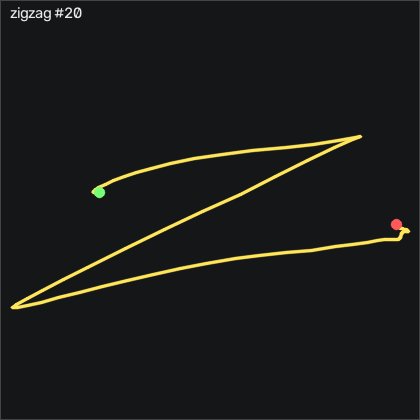

Values plotted in this chart, from the file beside it:
t_s, ax, ay, az, gx, gy, gz, seq
0.00000, -0.906, 0.196, 0.188, -1.836, 1.315, 0.6802, 27876
0.01000, -0.923, 0.206, 0.186, -1.866, 0.9794, 0.3442, 27877
0.02000, -0.904, 0.206, 0.182, -2.629, -0.3006, 0.2531, 27878
0.03000, -0.894, 0.197, 0.183, -3.391, -0.6666, -0.1429, 27879
0.04000, -0.898, 0.19, 0.183, -3.848, -0.5756, -0.7839, 27880
0.05000, -0.9, 0.193, 0.182, -3.97, -0.4536, -0.6309, 27881
0.06000, -0.896, 0.194, 0.184, -4.397, -0.8496, -0.8138, 27882
0.07000, -0.887, 0.193, 0.188, -5.037, -1.49, -1.576, 27883
0.08000, -0.863, 0.19, 0.186, -5.281, -1.673, -2.034, 27884
0.09100, -0.834, 0.175, 0.174, -5.769, -1.185, -2.613, 27885
0.1, -0.838, 0.122, 0.178, -6.744, 0.1874, -3.771, 27886
0.11, -0.898, 0.00500, 0.177, -7.08, 2.077, -6.149, 27887
0.12, -1.017, -0.147, 0.151, -6.135, 3.144, -6.79, 27888
0.131, -1.169, -0.363, 0.162, -3.33, -0.3616, -4.625, 27889
0.14, -1.179, -0.602, 0.188, 3.408, -10.48, 2.143, 27890
0.15, -1.102, -0.815, 0.19, 16.7, -20.12, 10.89, 27891
0.16, -1.036, -0.909, 0.182, 38.16, -26.37, 16.2, 27892
0.17, -0.957, -0.864, 0.152, 63.9, -31.86, 15.22, 27893
0.18, -0.958, -0.805, 0.09900, 86.52, -35.27, 9.918, 27894
0.19, -0.965, -0.927, 0.04100, 103.9, -38.08, 3.912, 27895
0.2, -0.983, -1.109, 0.03100, 123.5, -41.49, 1.991, 27896
0.21, -0.951, -1.239, -0.01000, 151.8, -45.3, -1.79, 27897
0.22, -0.811, -1.294, -0.05700, 189.1, -49.42, -10.11, 27898
0.23, -0.771, -0.992, -0.15, 236, -47.31, -16.61, 27899
0.24, -0.739, -0.382, -0.286, 278.9, -42.5, -17.89, 27900
0.25, -0.679, 0.365, -0.493, 303.3, -36.37, -3.009, 27901
0.261, -0.608, 1.322, -0.678, 309.9, -30.61, 18.45, 27902
0.27, -0.481, 2.499, -0.85, 296, -31.12, 23.33, 27903
0.28, -0.152, 3.911, -0.97, 253.5, -38.84, -2.095, 27904
0.29, 0.174, 4, -0.999, 168.1, -33.99, -44.53, 27905
0.3, 0.391, 4, -0.972, 47.59, -9.691, -70.45, 27906
0.31, 0.42, 4, -0.876, -77.11, 34.91, -55.33, 27907
0.32, 0.282, 3.358, -0.82, -183.8, 84.39, -27.83, 27908
0.33, -0.08100, 2.445, -0.788, -263.9, 128.4, -5.936, 27909
0.34, -0.43, 1.598, -0.783, -319.9, 158.7, 13.21, 27910
0.35, -0.696, 0.858, -0.828, -355.1, 173.6, 20.13, 27911
0.36, -1.025, 0.105, -0.758, -374.6, 178.2, 19.37, 27912
0.37, -1.271, -0.415, -0.431, -386.4, 179.5, 31.2, 27913
0.38, -1.622, -1.399, -0.562, -384.8, 185, 51.26, 27914
0.391, -1.907, -2.107, -0.496, -343.3, 169.2, 55.77, 27915
0.4, -1.984, -2.188, -0.17, -274.1, 137.2, 63.24, 27916
0.41, -1.91, -2.118, 0.04400, -208, 107.7, 73.21, 27917
0.42, -1.946, -2.176, 0.09600, -153.1, 82.96, 64.61, 27918
0.431, -1.957, -2.204, 0.104, -99.03, 55.92, 45.44, 27919
0.44, -1.778, -2.157, 0.111, -46.04, 27.05, 33.27, 27920
0.45, -1.67, -2.048, 0.07500, 5.451, 8.632, 29.95, 27921
0.46, -1.6, -1.925, 0.02800, 52.37, -5.149, 29.16, 27922
0.47, -1.557, -1.701, -0.04800, 97.43, -17.74, 28.7, 27923
0.48, -1.484, -1.464, -0.146, 137.3, -31.58, 28.06, 27924
0.49, -1.332, -1.226, -0.26, 172.7, -45.24, 27.6, 27925
0.5, -1.163, -0.96, -0.388, 204.8, -55.58, 22.02, 27926
0.51, -1.018, -0.626, -0.514, 232.2, -60.88, 12.42, 27927
0.52, -0.97, -0.294, -0.589, 251.1, -60.88, 5.04, 27928
0.53, -0.922, -0.00700, -0.572, 261.2, -60.45, 4.613, 27929
0.54, -0.836, 0.259, -0.581, 265.4, -58.23, 9.003, 27930
0.55, -0.695, 0.449, -0.601, 265.2, -52.43, 14.43, 27931
0.561, -0.66, 0.637, -0.631, 265.1, -41.52, 16.11, 27932
0.57, -0.714, 0.904, -0.656, 265.7, -32.13, 10.62, 27933
0.58, -0.725, 1.28, -0.687, 263.1, -28.26, -0.1129, 27934
0.59, -0.725, 1.639, -0.687, 250.1, -27.71, -13.95, 27935
... 39 more rows
